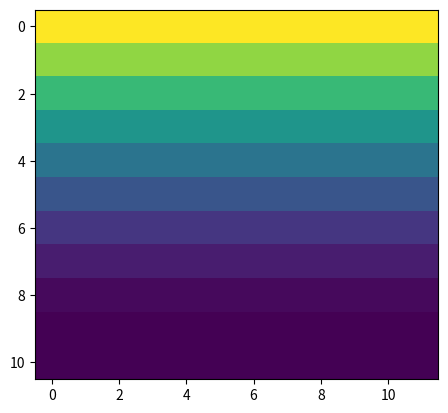
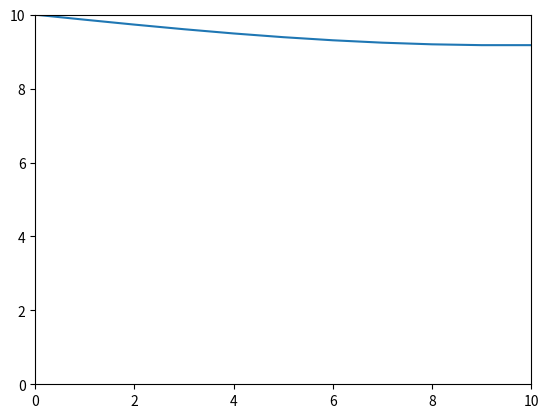
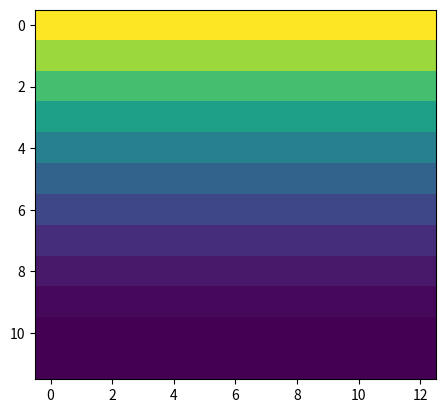
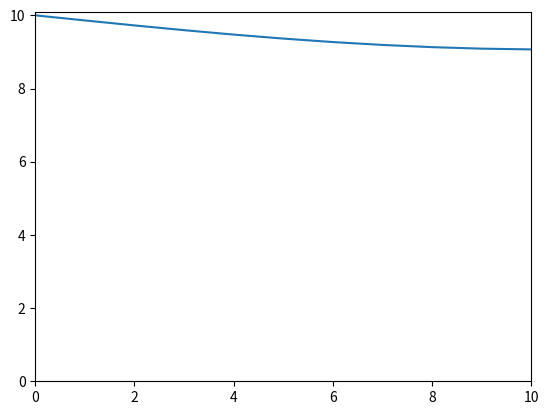
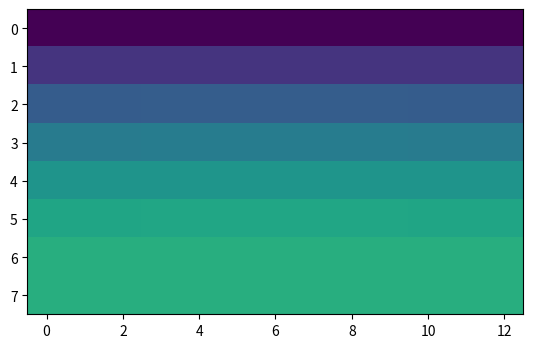
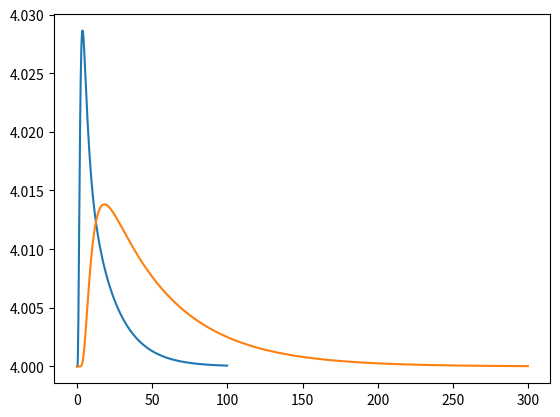

Reproduce these figures in Python, in order.
import numpy as np
import matplotlib.pyplot as plt

def updateBoundary(T, T_ext):
    """
    Updates the boundary points for the thermal conductor.
    The bottom surface of the conductor (where the first index is zero)
    is assumed to have perfect thermal contact with the surroundings,
    and will be held at temperature T_ext.
    
    The NumPy array is modified in-place.
    
    Arguments:
    ---------
    - T: a 3d array of temperatures within the solid. The shape of the
         array must be (h+1, w+2, d+2) to include the fictional points
         on 5 of the 6 surfaces.
         
    - T_ext: Temperature of the external environment
    
    Returns:
    ------
    Nothing
    
    """
    # Thermal conductive surface
    T[0,:,:] = T_ext
    
    # Insulated surfaces
    T[-1,:,:] = T[-2,:,:]
    T[:,0,:] = T[:,1,:]
    T[:,-1,:] = T[:,-2,:]
    T[:,:,0] = T[:,:,1]
    T[:,:,-1] = T[:,:,-2]
    

a = np.array([1, 2, 3, 1, 4])
np.roll(a, -1, axis=0)


def thermalSimulate(T, t, dx=0.1, K=0.01, CR=1, T_ext=0):
    """
    Simulates the diffusion of heat through a solid with an initial
    temperature distribution given by T. One boundary of the solid
    (where the first index is zero) is assumed to be in perfect
    thermal contact with the surroundings. The other boundaries
    are insulated.
    
    Arguments:
    ---------
    - T: a 3D NumPy array containing the initial temperature distribution.
         If the actual dimensions of the solid are i, j, and k, then the
         array should have dimensions i+1, j+2, and k+2.
         
    - t: an array containing the simulation times
    
    - dx: the separation between adjacent points in the solid
    
    - K: the thermal conductivity
    
    - CR: the specific heat capacity times the density, or equivalently,
        the heat capacity per unit volume.
    
    - T_ext: the temperature of the external heat sink
    
    Returns:
    -------
    - simulation: a 4D NumPy array containing the results of the
         simulation, with the first three indices corresponding to
         the spatial coordinates, and the fourth index corresponding
         to the time
    
    """
    # Make an empty array with an extra axis for time
    simulation = np.zeros(T.shape+(len(t),))
    
    # Assume uniform times.
    dt = t[1]-t[0]
    
    # Prefactor
    A = K/CR
    
    
    # First entry
    currentT = T.copy()
    updateBoundary(currentT, T_ext)
    simulation[:,:,:,0] = currentT
    
    # Iterate!
    for i in range(1,len(t)):
        
        # Calculate the stuff as described in the project notebook
        T_sum = np.roll(currentT, -1, axis=0) + np.roll(currentT, 1, axis=0) \
              + np.roll(currentT, -1, axis=1) + np.roll(currentT, 1, axis=1) \
              + np.roll(currentT, -1, axis=2) + np.roll(currentT, 1, axis=2)
        deltaT = A*(T_sum - 6*currentT)/(dx**2) * dt
        
        # Update the temperature
        currentT = currentT + deltaT
        
        # Update the boundary, since we probably messed it up
        updateBoundary(currentT, T_ext)
        
        # Add to the simulation
        simulation[:,:,:,i] = currentT
    
    return simulation

# Initial temperature 0K
T = np.zeros((11, 12, 12))

# Time span of 100 seconds
t=np.linspace(0, 100, 1000)

# Simulate with an external temperature of 10 K
sim = thermalSimulate(T, t, T_ext=10)


# Display a cross section from the middle of the solid
# observed at the end of the simulation
plt.imshow(sim[:,5,:,-1])
plt.figure()
# Plot the temperature from the insulated to the
# non-insulated end
plt.plot(sim[:,5,5,-1])
plt.ylim(0,10)
plt.xlim(0,10)
plt.figure()

# Initial temperature 4K
T = np.ones((12, 13, 13))*4

# Parameters
K = 66.8 # Thermal conductivity
CR = 1.256 # Heat capacity times density
dx = 1e-4 # Cube side length


# Pick a more stable timestep
dt = 0.1*dx**2/K*CR

# Time span of 100 seconds
t=np.arange(0, dt*5000, dt)

# Simulate with an external temperature of 10 K
# sim = thermalSimulate(T, t, T_ext=10, CR=1.256, K=66.8, dx=0.0001)

sim = thermalSimulate(T, t, T_ext=10, CR=1, K=10, dx=dx)

# Display a cross section from the middle of the solid
# observed at the end of the simulation
plt.imshow(sim[:,5,:,-1])
plt.figure()
# Plot the temperature from the insulated to the
# non-insulated end
plt.plot(sim[:,5,5,-1])
plt.ylim(0,10.1)
plt.xlim(0,10)
plt.figure()

# Initial temperature 0K
T = np.ones((7+1, 11+2, 11+2))*4
T[-2,6,6] = 44

# Time span of 100 seconds
t=np.arange(0, 100, 0.1)

# Simulate with an external temperature of 10 K
sim = thermalSimulate(T, t, T_ext=4)

plt.imshow(sim[:,6,:,200], vmin=4, vmax=4.05)
# plt.imshow(T[:,6,:])
plt.figure()

t_signature = sim[1,6,6,:]
plt.plot(t,t_signature)

def getSignature(p_loc, p_energy, dt=0.1, tmax=100, T_ext=4, sensor_loc=(1, 6, 6)):
    # Initial temperature
    T = np.ones((12, 13, 13))*T_ext
    T[p_loc[0], p_loc[1], p_loc[2]] = T_ext + p_energy

    t=np.arange(0, tmax, dt)

    sim = thermalSimulate(T, t, T_ext=T_ext)
    
    signature = sim[sensor_loc[0],sensor_loc[1],sensor_loc[2],:]
    
    return t, signature


t, sig = getSignature((10, 1, 5), 100, tmax=300)
plt.plot(t, sig)